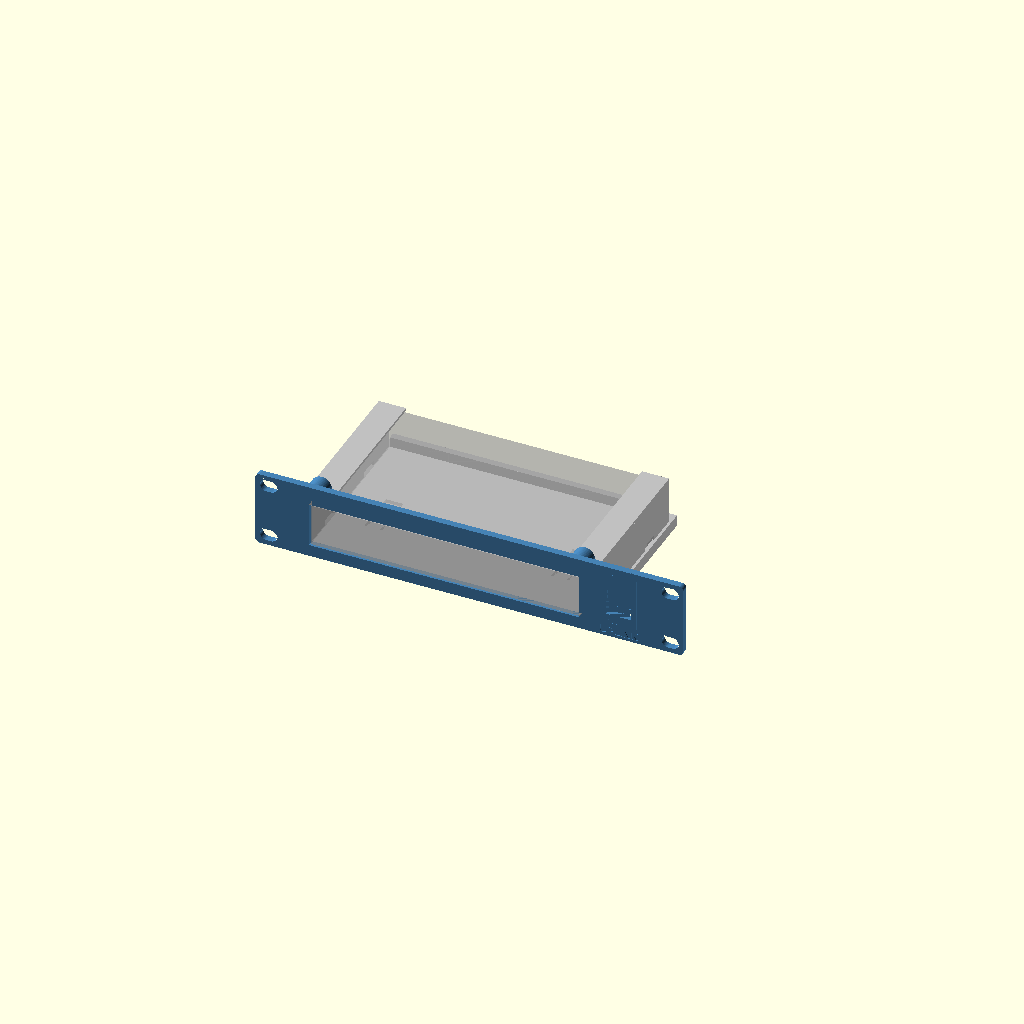
Cell 1 — every parameter at its default value.
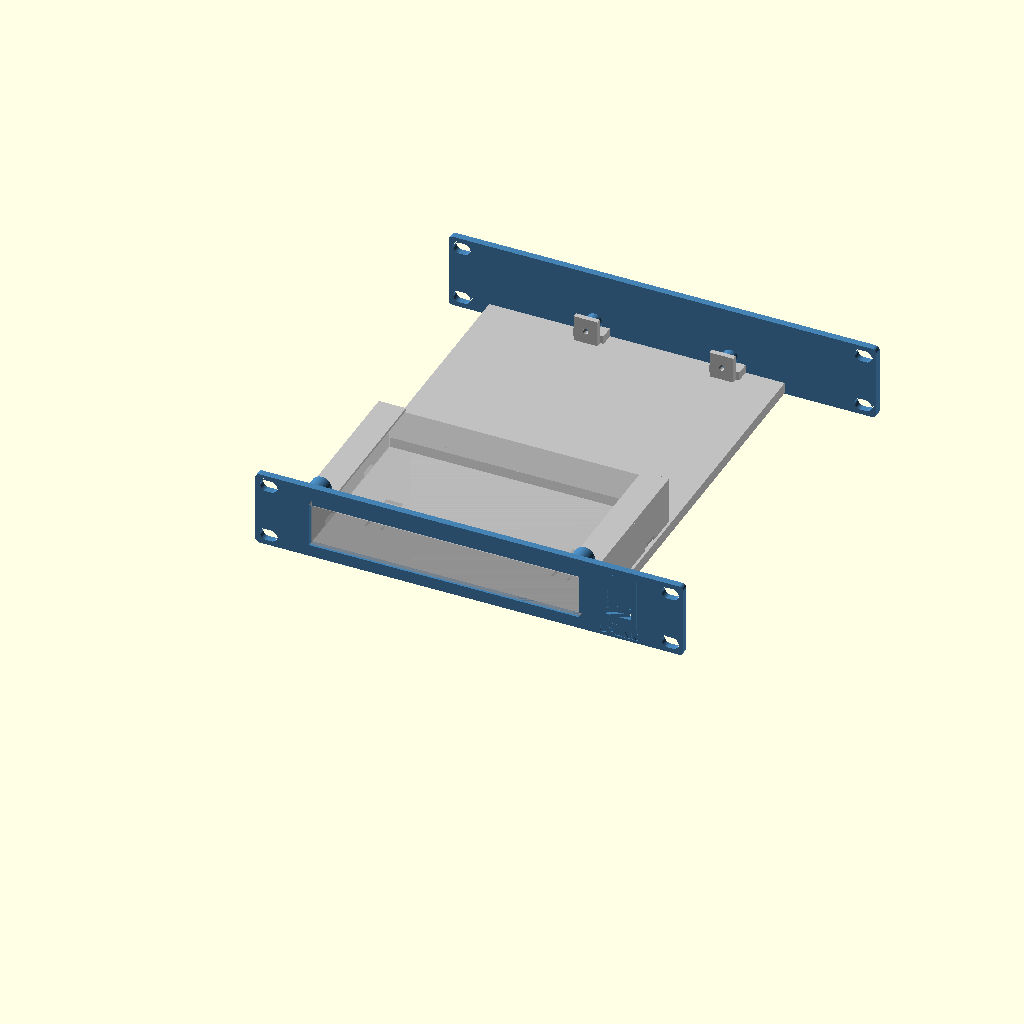
Cell 2: the same model with rear_support = true.
One fixed orthographic camera (rotation 55°, 0°, 25°; colour scheme Cornfield) for every cell.
The OpenSCAD source (outputs/TL-SG108E_M6_2026-10-28/previous_SG8-M6-D/SG8-M6-D.scad):
// Lab Rax generic equipment tray + faceplate (wizard template).
// Faceplate derived from the Pi4 baseline; rack holes follow the four-corner layout of the user-supplied
// 1U blank plate (faceplate_mounting.json): EVERY rack unit gets 4 holes, never a single centre pair.
// The wizard appends override assignments at the end of this file.
// PROPOSED, UNVALIDATED: printed fit, strength and rack clearance are UNKNOWN.
$fn=48;
part="assembly";            // assembly, faceplate, tray, combined, rear_bracket
// Device envelope (mm). Origin of hole coordinates = device front-left corner, seen from above.
dev_w=85; dev_d=56; dev_h=20;
feet=[];                     // [[x,y,w,d,h],...] underside feet, device frame front-left origin
holes=[];                   // [[x,y],...] mounting hole centres
hole_d=2.7;                 // device mounting hole diameter
device_mount="inserts";     // inserts, pegs, clips, straps
standoff=6;                 // device lift above tray floor
insert_pilot=3.2;           // pilot for heat-set insert (inserts mode)
board_t=1.6;                // board/flange thickness (pegs, clips)
joint="screw";              // screw, single ("snap" retired 2026-10-19: too brittle; kept as history)
u=1;                        // faceplate height in rack units
keystones=[];               // [x,...] keystone centres on faceplate (X=0 centre)
// Keystone v2 (2026-10-19, now the fallback; see ks_style): re-modelled from measurements of Brian's reference keystone frame
// (14.5 x 16 opening was too narrow when printed). Opening 14.8 x 16.6 through the plate, plus a rear collar
// 19.8 x 27.85 reaching 9.2 mm behind the front face (bottom lip to 10.4) that carries the latch ramp and catches.
ks_w=14.8; ks_h=16.6;       // front opening
ks_ow=19.8; ks_ob=11.9; ks_ot=15.95; ks_od=9.2; ks_lip=10.4;  // collar width, below/above opening centre, depth
ports=[];                   // [[x,z,w,h,r],...] faceplate cut-outs, z from slot bottom, r=corner radius
front_gap=12;               // device front to faceplate rear face
margin=8;                   // tray border around device
dev_off_x=0;                // device left/right offset, mm from centred (+ = right, seen from the front)
dev_off_y=0;                // device front/back offset, mm added to front_gap (+ = toward the rear)
dev_rot=0;                  // device rotation seen from above: 0, 90, 180, 270 (90/270 swap width and depth)
rear_support=false;         // heavy/deep equipment: tray runs to the rear posts and screws to a rear bracket
coupon=[];                  // test coupon: [x0,x1,ymax] keeps only that slice of the part

// 4 mm plate (owner default 2026-10-18). Corner radius is limited by the four-corner holes:
// the reference holes sit 1.6 mm from the top/bottom edge, so larger corners would cut into them.
rack_pitch=44.45; plate_gap=0.05; legacy_slot_offset=1.225;
plate_bottom=plate_gap/2; plate_center=u*rack_pitch/2;
plate_w=252; plate_t=4; plate_r=2.5; plate_h=u*rack_pitch-plate_gap;
hole_x=118.2625; hole_dz=15.902;   // each U: holes at its centre ±hole_dz (6.323 / 38.127 above the slot bottom)
rack_depth=240;             // Lab Rax frame depth (front of front posts to back of rear posts)
nudge=0;                    // render-repair only: tiny size offset applied when OpenSCAD 2021 emits a sliver
sleeve=device_mount=="sleeve";
// PROPOSED sleeve defaults (mm); independent design, fit and strength UNKNOWN.
// Sleeve v2 options (task 36): defined before first use, because OpenSCAD evaluates a variable where it is first assigned.
sleeve_top=0.3; feet_style="pockets"; rear_floor_opening=false; insert_bosses=false;
sl_ride=0.5; sl_pilot_inside=2; sl_pilot_radius=2; sl_boss_outside=3; sl_boss_depth=12;
sl_pilot_offset=sl_pilot_inside+sl_pilot_radius; sl_boss_fn=48; sl_boss_r=(sl_pilot_radius+sl_boss_outside)/cos(180/sl_boss_fn);
foot_tracks=[]; foot_dips=[]; floor_cable_box=[];
groove_attach=0.8; v2_eps=0.1; v2_tol=0.000000001; floor_cable_r=2; slot_bottom=0;
floor_cable_min=10; floor_stop_clear=4; floor_joint_clear=3; floor_wall_clear=5; rear_floor_joint_half=9; rear_floor_joint_reach=11.3;
sl_side=0.5; sl_top=sleeve_top+(feet_style=="grooves"?sl_ride:0); sl_wall=6; sl_lip_w=10; sl_lip_t=1.5; sl_band=1.5; sl_stop_t=4; sl_stop_h=6;
foot_clearance=0.5; foot_extra_depth=0.3; foot_min_floor=0.8; foot_lip_t=3.0;
tray_t=3; floor_z=(device_mount=="flat"||sleeve)?0.5:7+legacy_slot_offset; tray_z=floor_z; // @flat-floor
assert(dev_rot==0||dev_rot==90||dev_rot==180||dev_rot==270,"dev_rot must be 0, 90, 180 or 270");
// Device footprint on the tray after rotation; the tray stays centred and grows to keep the margin.
fp_w=(dev_rot==90||dev_rot==270)?dev_d:dev_w; fp_d=(dev_rot==90||dev_rot==270)?dev_w:dev_d;
rack_inner_w=208; side_clear=2; max_tray=rack_inner_w-2*side_clear; // PROPOSED nominal opening / side clearance
tray_w=2*(abs(dev_off_x)+fp_w/2+(sleeve?max(margin,sl_side+sl_wall,insert_bosses?sl_side+sl_pilot_offset+sl_boss_r:0):margin)); tray_d=rear_support?rack_depth:sleeve?-plate_t+fp_d+margin:dev_off_y+fp_d+front_gap+margin;
tray_x=-tray_w/2; tray_y=0;
 // @flat-begin
assert(device_mount!="flat"||front_gap+dev_off_y>=6.2,"Flat corner stops need a front gap of at least 6.2 mm");
assert(device_mount!="flat"||joint!="screw"||front_gap+dev_off_y>=11.5,"Flat device must clear the front screw joint (front gap >= 11.5 mm)");
assert(device_mount!="flat"||!rear_support||front_gap+dev_off_y+fp_d<=rack_depth-11.5,"Flat device must clear the rear screw joint (rear gap >= 11.5 mm)");
 // @flat-end
dev_x=-fp_w/2+dev_off_x; dev_y=sleeve?-plate_t+1.3:front_gap+dev_off_y; floor_top=tray_z+tray_t;
assert(tray_w<=max_tray,str("This tray is ",tray_w," mm wide but the rack opening allows ",max_tray," mm (",rack_inner_w," mm minus ",side_clear," mm each side). Try Rotate 90 degrees, or reduce dev_off_x."));
assert(sleeve||dev_y>=0,str("Device moved into the faceplate: dev_off_y must be at least ",-front_gap));
assert(!rear_support||dev_y+fp_d+margin<=rack_depth,"Device moved past the rear posts; reduce dev_off_y");
// Device-frame point [x,y] (front-left origin, unrotated) -> footprint offset from [dev_x,dev_y].
function dp(p)=dev_rot==90?[dev_d-p[1],p[0]]:dev_rot==180?[dev_w-p[0],dev_d-p[1]]:dev_rot==270?[p[1],dev_w-p[0]]:p;
foot_h=(device_mount=="flat"||sleeve)?max([0,for(f=feet)f[4]]):0; foot_depth=foot_h>0?foot_h+foot_extra_depth:0;
sl_half=fp_w/2+sl_side; sl_bottom=floor_top; sl_window_top=sl_bottom+dev_h-foot_h+sl_top;  // case rests on the floor top; feet hang in pockets foot_extra_depth deeper
sl_lip=sl_window_top+(foot_h>0?foot_lip_t:sl_lip_t)<=u*rack_pitch?(foot_h>0?foot_lip_t:sl_lip_t):0;
sl_rear=dev_y+fp_d;
sl_joints=[dev_off_x-sl_half-(insert_bosses?sl_pilot_offset:sl_wall/2),dev_off_x+sl_half+(insert_bosses?sl_pilot_offset:sl_wall/2)];
sl_joint_z=[sl_bottom+3,sl_window_top-3];
assert(!sleeve||fp_d/4-plate_t-6>=8,"Sleeve depth must be at least 72 mm to keep strap slots clear of the front joint");
assert(!sleeve||sl_bottom-plate_bottom>=sl_band&&u*rack_pitch-plate_bottom-sl_window_top>=sl_band,str("Too tall for a flush window in ",u,"U; choose ",u+1,"U"));
assert(!sleeve||!rear_support||sl_rear+sl_stop_t<=rack_depth-11.5,"Sleeve rear stop must clear rear joint by 11.5 mm");
assert(!sleeve||joint!="screw"||sl_window_top-sl_bottom>=10,"Sleeve screw joint needs a window at least 10 mm tall");
jx=min(40,tray_w/2-12); joint_x=[-jx,jx];
tongue_w=12; tongue_depth=7; tongue_h=3; tongue_z=tray_z+3.5;
slot_clear=0.3; boss_d=9; m3_clear=3.4; joint_pilot=4.0;  // 4.0 = the printed, well-fitting Pi4 trial

module capsule2d(len=10,diam=7){hull(){translate([-(len-diam)/2,0])circle(d=diam);translate([(len-diam)/2,0])circle(d=diam);}}
module rrect(w,h,r){rr=min(r,w/2-0.01,h/2-0.01);if(rr<=0)square([w,h],center=true);else offset(r=rr)square([w-2*rr,h-2*rr],center=true);}
// Mirror front-of-tray features to the rear (about the rack's mid-depth).
module to_rear(){translate([0,rack_depth/2,0])mirror([0,1,0])translate([0,-rack_depth/2,0])children();}

// Faceplate outline seen from the front: 2D X = rack X, 2D Y = height Z.
// rear=true cuts the larger keystone pocket; plain=true leaves out keystones/ports (rear bracket).
module plate2d(rear=false,plain=false){
 difference(){
  hull()for(sx=[-1,1],sz=[-1,1])translate([sx*(plate_w/2-plate_r),plate_center+sz*(plate_h/2-plate_r)])circle(r=plate_r+nudge);
  for(i=[0:u-1],dz=[-hole_dz,hole_dz],x=[-hole_x,hole_x])translate([x,i*rack_pitch+rack_pitch/2+dz])capsule2d();
  if(!plain){
   if(sleeve)translate([dev_off_x,(sl_bottom+sl_window_top)/2])square([2*sl_half,sl_window_top-sl_bottom],center=true);
   for(p=ports)translate([p[0],p[1]])rrect(p[2],p[3],p[4]);
  }
 }
}
// Plate between y=y0 (front) and y0+t, built from the 2D outline (cleaner meshes than 3D cuts in OpenSCAD 2021).
module plate_layer(y0,t,rear=false,plain=false){translate([0,y0+t,0])rotate([90,0,0])linear_extrude(height=t)plate2d(rear,plain);}

module plate_joint_add(rear=false){
 if(joint=="screw"&&(!sleeve||rear)){
  for(x=joint_x)translate([x-tongue_w/2,0,tongue_z])cube([tongue_w,tongue_depth,tongue_h]);
  for(x=joint_x)translate([x,0,tray_z+14])rotate([-90,0,0])cylinder(d=boss_d,h=8);
 }
 if(joint=="snap") for(x=joint_x){
  // Cantilever arm under the tray floor; barb snaps up into a floor window.
  translate([x-4,0,tray_z-2])cube([8,16,2]);
  // Barb v2: square catch face toward the plate, ramp falling toward the rear so the tray, slid in
  // from the rear, cams the arm down until its window drops over the barb.
  translate([x-4,12,tray_z])hull(){cube([8,0.6,1.2]);cube([8,2.4,0.01]);}
 }
}
// Keystone collar behind the plate, and the jack-shaped cut through plate + collar.
// Profile in (d = depth behind front face, z from opening centre); X width is ks_w throughout.
module ks_collar(){for(x=keystones)translate([x-ks_ow/2,-plate_t,plate_center]){
 translate([0,0,-ks_ob])cube([ks_ow,ks_od,ks_ob+ks_ot]);
 translate([0,0,-ks_ob])cube([ks_ow,ks_lip,ks_ob-ks_h/2]);
}}
module ks_cut(){for(x=keystones)translate([x-ks_w/2,-plate_t,plate_center])rotate([90,0,90])linear_extrude(height=ks_w)
 polygon([[-1,-ks_h/2],[5.8,-ks_h/2],[5.8,-9.9],[9.2,-9.9],[9.2,-ks_h/2],[11,-ks_h/2],[11,11.6],[8.2,11.6],
          [8.2,ks_ot+1],[7.2,ks_ot+1],[7.2,13.6],[0.6,ks_h/2],[-1,ks_h/2]]);}
// Golden keystone (Brian, 2026-10-19): exact cross-sections of the keystone on Brian's SG108 faceplate, which fits
// perfectly in practice. Source: "10 inch shelf TP-Link SG108 Plus Keystone" by Goul (MakerWorld remix, BY-NC-SA),
// local/personal use only, never redistributed. Each band: [X from opening centre, width, polygons in source (Y, Z)]
// with source Y running down the plate (opening centre Y=25.09) and Z = depth (keystone face 0, plate back 4.08).
// The block replaces the plate within 21 x 33.5 mm around each keystone; front face sits 0.08 proud like the source.
ks_style="golden";          // golden (SG108 copy) or v2 (own measured rebuild, kept as fallback)
// Brian, 2026-10-19: the golden v3 print fit left/right well but had ~0.4 mm play up/down. ks_tight moves the
// bottom (hook-side) edge of the opening, its hook groove and lip up by this much; the latch side is unchanged.
ks_tight=0.2;  // Brian, 2026-10-19: v5 coupon (0.2) printed a perfect fit; v4 (0.4) was too tight.
KS_GOLD=[
  [-10.50,0.60,[[[45.500,4.080],[45.500,0.080],[38.691,0.080],[38.691,0.000],[7.251,0.000],[7.251,0.080],[1.000,0.080],[1.000,4.080],[1.071,4.080]]]],
  [-9.90,0.98,[[[9.143,4.080],[9.143,6.600],[9.205,7.147],[9.207,7.160],[9.226,7.216],[9.395,7.692],[9.679,8.145],[9.697,8.169],[10.075,8.546],[10.099,8.565],[10.551,8.848],[11.083,9.036],[11.643,9.100],[13.493,9.100],[14.293,9.900],[33.393,9.900],[33.893,10.400],[34.493,10.400],[35.054,10.336],[35.586,10.148],[36.038,9.865],[36.062,9.846],[36.439,9.469],[36.458,9.445],[36.742,8.992],[36.753,8.965],[36.930,8.460],[36.993,7.900],[36.993,4.080],[45.500,4.080],[45.500,0.080],[38.691,0.080],[38.691,0.000],[7.251,0.000],[7.251,0.080],[1.000,0.080],[1.000,4.080],[1.014,4.080]]]],
  [-8.92,1.52,[[[7.551,4.080],[7.551,2.250],[9.143,2.250],[9.143,6.600],[9.209,7.169],[9.367,7.620],[9.404,7.709],[9.658,8.114],[9.716,8.190],[9.755,8.229],[10.054,8.527],[10.130,8.586],[10.534,8.840],[10.623,8.876],[11.074,9.034],[11.643,9.100],[13.493,9.100],[14.293,9.900],[33.393,9.900],[33.893,10.400],[34.493,10.400],[35.063,10.334],[35.514,10.176],[35.603,10.140],[36.006,9.886],[36.083,9.827],[36.420,9.490],[36.479,9.414],[36.719,9.030],[36.737,9.000],[36.770,8.920],[36.927,8.469],[36.993,7.900],[36.993,2.250],[38.551,2.250],[38.551,4.080],[45.500,4.080],[45.500,0.080],[38.691,0.080],[38.691,0.000],[7.251,0.000],[7.251,0.080],[1.000,0.080],[1.000,4.080],[1.044,4.080]]]],
  [-7.40,14.80,[[[7.551,4.080],[7.551,2.250],[9.143,2.250],[9.143,6.600],[9.175,6.878],[9.229,7.247],[9.478,7.850],[9.876,8.368],[10.393,8.765],[10.996,9.015],[11.365,9.069],[11.643,9.100],[13.493,9.100],[13.493,8.100],[11.493,8.100],[11.493,7.200],[16.793,0.500],[16.793,0.000],[7.251,0.000],[7.251,0.080],[1.000,0.080],[1.000,4.080],[1.025,4.080]],[[45.500,4.080],[45.500,0.080],[38.691,0.080],[38.691,0.000],[33.393,0.000],[33.393,5.800],[34.993,5.800],[34.993,8.400],[33.393,8.400],[33.393,9.900],[33.893,10.400],[34.493,10.400],[34.771,10.369],[35.140,10.315],[35.743,10.065],[36.200,9.715],[36.261,9.668],[36.658,9.150],[36.908,8.547],[36.962,8.178],[36.993,7.900],[36.993,2.250],[38.551,2.250],[38.551,4.080],[42.555,4.080]]]],
  [7.40,2.50,[[[45.500,4.080],[45.500,0.080],[38.691,0.080],[38.691,0.000],[7.251,0.000],[7.251,0.080],[1.000,0.080],[1.000,4.080],[7.551,4.080],[7.551,2.250],[9.143,2.250],[9.143,6.600],[9.209,7.168],[9.370,7.630],[9.402,7.705],[9.662,8.120],[9.712,8.185],[9.927,8.400],[10.059,8.531],[10.124,8.582],[10.538,8.841],[10.614,8.873],[11.075,9.034],[11.643,9.100],[13.493,9.100],[14.293,9.900],[33.393,9.900],[33.893,10.400],[34.493,10.400],[35.062,10.335],[35.523,10.172],[35.599,10.141],[36.013,9.882],[36.078,9.831],[36.425,9.486],[36.474,9.420],[36.735,9.005],[36.767,8.930],[36.928,8.467],[36.993,7.900],[36.993,2.250],[38.551,2.250],[38.551,4.080],[42.599,4.080]]]],
  [9.90,0.60,[[[45.500,4.080],[45.500,0.080],[38.691,0.080],[38.691,0.000],[7.251,0.000],[7.251,0.080],[1.000,0.080],[1.000,4.080],[7.551,4.080],[7.551,2.250],[38.551,2.250],[38.551,4.080],[42.635,4.080]]]]
];
// Depths are shifted by -0.08 before polygon() and the 0.08 is added back in the 3D transform: OpenSCAD 2021 snaps 2D
// points to a 1/65536 mm grid, which put the plate-flush faces (Z 0.08 / 4.08) 0.0000134 mm off the plate and left a
// non-manifold sliver edge. Shifted, those faces sit at exactly 0 and 4.0 (on the grid); the shape is unchanged.
// The block is cut 0.1 mm oversize in height, then clipped in rack coordinates by the same box as ks_box_cut, so its
// top/bottom faces are the very same numbers as the plate opening (the transform alone landed them a hair off).
module ks_golden(){for(x=keystones)intersection(){
 translate([x,0,plate_center])multmatrix([[1,0,0,0],[0,0,1,-4],[0,-1,0,25.09],[0,0,0,1]])intersection(){
  union()for(b=KS_GOLD)translate([b[0],0,0])rotate([90,0,90])linear_extrude(height=b[1])for(pg=b[2])
   translate([b[1]>10&&min([for(q=pg)q[0]])>30?-ks_tight:0,0])polygon([for(q=pg)[q[0],q[1]-0.08]]);  // opening band, hook side
  translate([-10.5,25.09-18.6,-0.09])cube([21,33.7,10.42]);
 }
 translate([x-10.5,-plate_t-1,plate_center-15])cube([21,plate_t+16,33.5]);
}}
module ks_box_cut(){for(x=keystones)translate([x-10.5,-plate_t-0.01,plate_center-15])cube([21,plate_t+0.02,33.5]);}
module plate_joint_cut(rear=false){if(joint=="screw"&&(!sleeve||rear))for(x=joint_x)translate([x,-0.1,tray_z+14])rotate([-90,0,0])cylinder(d=joint_pilot,h=8.2);}

module faceplate(){
 union(){
  difference(){
   union(){
    plate_layer(-plate_t,plate_t);
    if(ks_style=="v2")ks_collar();
    plate_joint_add();
   }
   plate_joint_cut();
   if(false)for(x=sl_joints,z=sl_joint_z)translate([x,-plate_t-0.1,z])rotate([-90,0,0])cylinder(d=m3_clear,h=plate_t+0.2);
   if(ks_style=="v2")ks_cut(); else ks_box_cut();
   label_cut();
  }
  if(ks_style!="v2")ks_golden();
  top_bosses();
 }
}
// Plain plate on the rear posts (mirror of the faceplate, no openings) that the tray's rear end screws/snaps to.
module rear_bracket(){to_rear()difference(){union(){plate_layer(-plate_t,plate_t,false,true);plate_joint_add(true);}plate_joint_cut(true);}}

module device_features_add(){
 sleeve_v2_add();
 if(sleeve){
  for(side=[-1,1]){
   x=side<0?dev_off_x-sl_half-sl_wall:dev_off_x+sl_half;
   translate([x,0,floor_top])cube([sl_wall,sl_rear,sl_window_top-floor_top]);
   if(sl_lip>0)translate([side<0?x:dev_off_x+sl_half-min(sl_lip_w,sl_half),0,sl_window_top])cube([sl_wall+min(sl_lip_w,sl_half),sl_rear,sl_lip]);
  }
  translate([dev_x,sl_rear,floor_top])cube([fp_w,sl_stop_t,min(sl_stop_h,dev_h-foot_h)]);
 }

 // @flat-begin
 if(device_mount=="flat"){
  // Corner stops outside the footprint, with 0.2 mm nominal clearance. Retention UNKNOWN.
  for(x=[dev_x-6.2,dev_x+fp_w+0.2],y=[dev_y,dev_y+fp_d-min(6,fp_d)])
   translate([x,y,floor_top])cube([6,min(6,fp_d),min(6,dev_h-foot_h)]);
  for(x=[dev_x,dev_x+fp_w-min(6,fp_w)],y=[dev_y-6.2,dev_y+fp_d+0.2])
   translate([x,y,floor_top])cube([min(6,fp_w),6,min(6,dev_h-foot_h)]);
 }
 // @flat-end
 if(device_mount=="inserts")for(h=[for(q=holes)dp(q)])translate([dev_x+h[0],dev_y+h[1],floor_top])cylinder(d=max(insert_pilot+3.5,7),h=standoff);
 if(device_mount=="pegs")for(h=[for(q=holes)dp(q)])translate([dev_x+h[0],dev_y+h[1],floor_top]){
  cylinder(d=hole_d+3,h=standoff);
  translate([0,0,standoff])cylinder(d=hole_d-0.3,h=board_t+0.8);
  translate([0,0,standoff+board_t+0.8])cylinder(d1=hole_d-0.3,d2=hole_d-1,h=0.8);
 }
 if(device_mount=="clips"){
  // Support ledges at the four corners plus a flexing clip on each side.
  for(x=[dev_x-1,dev_x+fp_w-5],y=[dev_y-1,dev_y+fp_d-5])translate([x,y,floor_top])cube([6,6,standoff]);
  for(s=[-1,1])translate([s>0?dev_x+fp_w+0.2:dev_x-2.2,dev_y+fp_d/2-5,floor_top]){
   cube([2,10,standoff+board_t+2.5]);
   translate([s>0?-1.2:2,0,standoff+board_t+0.2])hull(){cube([1.2,10,1.6]);translate([s>0?1.2:0,0,1.6])cube([0.01,10,0.6]);}
  }
 }
}
module device_features_cut(){
 sleeve_v2_cut();
 if(false)for(x=sl_joints,z=sl_joint_z)translate([x,-0.1,z])rotate([-90,0,0])cylinder(d=joint_pilot,h=8.1);
 // Strap access through each wall at quarter-depth, clear of the front/rear joints.
 if(sleeve)for(side=[-1,1],y=[dev_y+fp_d*0.25,dev_y+fp_d*0.75])
  translate([side<0?dev_off_x-sl_half-sl_wall-0.1:dev_off_x+sl_half-0.1,y-6,floor_top-0.1])cube([sl_wall+0.2,12,3.1]);

 if(device_mount=="inserts")for(h=[for(q=holes)dp(q)])translate([dev_x+h[0],dev_y+h[1],floor_top+0.01])cylinder(d=insert_pilot,h=standoff+0.1);
 if(device_mount=="straps"||device_mount=="flat"||sleeve)for(x=[dev_x-5.5,dev_x+fp_w+2.5],y=[dev_y+fp_d*0.25,dev_y+fp_d*0.75])
  translate([x,y-6,tray_z-0.1])cube([3,12,tray_t+0.2]);
 // Blind pockets retain at least foot_min_floor; taller feet pass through the floor by design.
 if(feet_style!="grooves"&&foot_h>0&&(device_mount=="flat"||sleeve))for(f=feet){corners=[dp([f[0],f[1]]),dp([f[0]+f[2],f[1]]),dp([f[0],f[1]+f[3]]),dp([f[0]+f[2],f[1]+f[3]])];x0=dev_x+min([for(p=corners)p[0]])-foot_clearance;x1=dev_x+max([for(p=corners)p[0]])+foot_clearance;y0=dev_y+min([for(p=corners)p[1]])-foot_clearance;y1=dev_y+max([for(p=corners)p[1]])+foot_clearance;deep=f[4]+foot_extra_depth;
  translate([x0,y0,deep>tray_t-foot_min_floor?tray_z-0.1:floor_top-deep])cube([x1-x0,y1-y0,deep>tray_t-foot_min_floor?tray_t+0.2:deep+0.02]);}
}

module tray_joint_add(rear=false){
 if(joint=="screw"&&(!sleeve||rear)){
  for(x=joint_x) translate([x-9,0,tray_z+tray_t])cube([18,8,5]);
  for(x=joint_x)translate([x-7,8.3,tray_z+3])cube([14,3,19]);
  for(x=joint_x) for(side=[-1,1]) translate([x+side*6-1,0,0])
    hull(){translate([0,9,tray_z+2.7])cube([2,2,0.5]);
           translate([0,9,tray_z+8])cube([2,2,0.5]);
           translate([0,(device_mount=="flat"||sleeve)?9.5:20,tray_z+2.7])cube([2,2,0.5]);}
 }
}
module tray_joint_cut(rear=false){
 if(joint=="screw"&&(!sleeve||rear)){
  for(x=joint_x)translate([x-(tongue_w+slot_clear)/2,-0.1,tongue_z-slot_clear/2])cube([tongue_w+slot_clear,tongue_depth+slot_clear,tongue_h+slot_clear]);
  for(x=joint_x)translate([x,11.4,tray_z+14])rotate([90,0,0])cylinder(d=m3_clear,h=12);
 }
 if(joint=="snap")for(x=joint_x)translate([x-4.3,11.6,tray_z-0.1])cube([8.6,3.2,tray_t+0.2]);
}

module tray(){
 difference(){
  union(){
   translate([tray_x,tray_y,tray_z])cube([tray_w,tray_d,tray_t]);
   tray_joint_add();
   if(rear_support)to_rear()tray_joint_add(true);
   device_features_add();
  }
  tray_joint_cut();
  if(rear_support)to_rear()tray_joint_cut(true);
  device_features_cut();
  detent_cut();
 }
}

module clip_coupon(){if(len(coupon)==3)intersection(){children();translate([coupon[0],-50,-50])cube([coupon[1]-coupon[0],coupon[2]+50,400]);}else children();}

clip_coupon(){
 if(part=="faceplate")difference(){faceplate();plate_id();}
 else if(part=="tray")intersection(){difference(){union(){tray();detent_add();top_uprights();}tray_id();}tray_round();}
 else if(part=="rear_bracket")rear_bracket();
 else if(part=="combined")union(){faceplate();translate([tray_x,-0.01,tray_z])cube([tray_w,0.02+0.01,tray_t]);tray();if(rear_support)rear_bracket();}
 else {color("steelblue")faceplate();color("silver")tray();if(rear_support)color("steelblue")rear_bracket();
  %translate([dev_x,dev_y,floor_top+(device_mount=="inserts"||device_mount=="pegs"||device_mount=="clips"?standoff:0)-foot_h])cube([fp_w,fp_d,dev_h]);}
}
// @sleeve-v2-begin
// Opt-in geometry, derived analytically by equipment.py. Fit/retention/strength UNKNOWN.
assert(sleeve_top>=0.3&&sleeve_top<=2,"Top play must be 0.3 to 2 mm");
assert(feet_style=="pockets"||feet_style=="grooves","Feet must be pockets or grooves");
assert(feet_style!="grooves"||floor_top+dev_h-foot_h+sl_ride<=u*rack_pitch,"Sliding device must clear allocated U");
assert(feet_style!="grooves"||((sleeve||device_mount=="flat")&&len(feet)>0&&len(foot_tracks)>0),"Foot grooves need feet and derived tracks");
assert(!rear_floor_opening||(rear_support&&len(floor_cable_box)==4),"Cable opening needs rear support and a derived clear rectangle");
assert(!insert_bosses||(sleeve&&joint=="screw"),"Insert bosses need a sleeve and screw joint");
// Derived boxes also get conservative guards when the generated source is opened directly.
assert(!rear_floor_opening||(floor_cable_box[1]-floor_cable_box[0]>=floor_cable_min&&floor_cable_box[3]-floor_cable_box[2]>=floor_cable_min),"Not enough floor for cable opening");
assert(!rear_floor_opening||floor_cable_box[2]>=sl_rear+(sleeve?sl_stop_t:0)+floor_stop_clear,"Cable opening must clear rear stop");
assert(!rear_floor_opening||floor_cable_box[3]<=rack_depth-rear_floor_joint_reach-floor_joint_clear,"Cable opening must clear rear uprights");
assert(!rear_floor_opening||max([abs(floor_cable_box[0]),abs(floor_cable_box[1])])<=min([for(x=joint_x)abs(x)])-rear_floor_joint_half-floor_joint_clear,"Cable opening must clear rear tongues and bosses");
assert(!rear_floor_opening||!sleeve||(floor_cable_box[0]>=dev_off_x-sl_half+floor_wall_clear&&floor_cable_box[1]<=dev_off_x+sl_half-floor_wall_clear),"Cable opening must clear sleeve walls");
module sleeve_v2_add(){
 // Full-width slab down to the slot bottom so the underside stays flat on the print bed.
 if(feet_style=="grooves"&&len([for(t=foot_tracks)if(t[5]<tray_z)1])>0)translate([tray_x,tray_y,slot_bottom])cube([tray_w,tray_d,tray_z-slot_bottom+v2_eps]);
 if(feet_style=="grooves")for(t=foot_tracks){
  assert(floor_top-t[4]-t[5]+v2_tol>=foot_min_floor,"Grooves must retain 0.8 mm above slot bottom");
  // Grow downward only, with side webs joining the unchanged 3 mm floor.
  if(t[5]<tray_z)translate([t[0]-groove_attach,max(0,t[2]),t[5]])cube([t[1]-t[0]+2*groove_attach,t[3]-max(0,t[2]),floor_top-t[5]]);
 }
 if(insert_bosses)for(side=[-1,1],z=sl_joint_z)let(x=dev_off_x+side*(sl_half+sl_pilot_offset),inside=dev_off_x+side*sl_half)
  intersection(){
   translate([x,0,z])rotate([-90,0,0])cylinder(r=sl_boss_r,h=sl_boss_depth,$fn=sl_boss_fn);
   translate([side<0?inside-sl_pilot_offset-sl_boss_r:inside,0,tray_z])cube([sl_pilot_offset+sl_boss_r,sl_boss_depth,sl_window_top+sl_lip-tray_z]);
  }
}
module sleeve_v2_cut(){
 if(feet_style=="grooves"){
  for(t=foot_tracks)translate([t[0],t[2],floor_top-t[4]])cube([t[1]-t[0],t[3]-t[2],t[4]+v2_eps]);
  // Strap slots also pass through the slab.
  if(device_mount=="straps"||device_mount=="flat"||sleeve)for(x=[dev_x-5.5,dev_x+fp_w+2.5],y=[dev_y+fp_d*0.25,dev_y+fp_d*0.75])
   translate([x,y-6,slot_bottom-v2_eps])cube([3,12,tray_z-slot_bottom+2*v2_eps]);
  // Rotate an extruded Y/Z profile into X; both transitions have equal rise/run.
  for(p=foot_dips)translate([p[0],0,0])rotate([90,0,90])linear_extrude(height=p[1]-p[0])
   polygon([[p[2]-p[6],floor_top-p[5]],[p[2],floor_top-p[4]],[p[3],floor_top-p[4]],[p[3]+p[6],floor_top-p[5]],[p[3]+p[6],floor_top+v2_eps],[p[2]-p[6],floor_top+v2_eps]]);
 }
 if(rear_floor_opening)let(q=floor_cable_box)translate([(q[0]+q[1])/2,(q[2]+q[3])/2,slot_bottom-v2_eps])linear_extrude(height=floor_top-slot_bottom+2*v2_eps)rrect(q[1]-q[0],q[3]-q[2],floor_cable_r);
}
// @sleeve-v2-end

// Engraved front-face text [text, x, z centre, size]; 0.6 mm deep. Printed legibility UNKNOWN.
labels=[]; label_depth=0.6;
module label_cut(){for(l=labels)translate([l[1],-plate_t-0.1,l[2]])rotate([90,0,0])mirror([0,0,1])linear_extrude(height=label_depth+0.1)text(l[0],size=l[3],font="Liberation Sans:style=Bold",halign="center",valign="center");}

// Keyhole detents (Brian, 2026-10-23). Arm: 8 mm wide, 1.8 mm thick, 26 mm long, root toward the front, 1.2 mm slot around it.
// Bump: 5 mm wide, stands 2 mm above the floor (Brian, after KD-D 3 mm locked well; KD-E floor so the arm stays inside it); 45 deg ramp facing the front (switch rides over going in),
// 60 deg face toward the rear (catches the keyhole edge), 4 mm flat top centred on the keyhole.
// KD-E: 6.5 mm floor, arm hangs over a pocket so it stays inside the floor when bent.
key_y=-plate_t+1.3+48.5; key_x=[dev_off_x-55.0,dev_off_x+55.0];
arm_w=8; arm_t=1.8; arm_l=26; arm_gap=1.2; arm_end=key_y+5; arm_root=arm_end-arm_l;
bump_w=5; bump_up=2; bump_flat=4; tray_t=6.5; arm_z0=tray_t-1.2-arm_t; bump_base=tray_z+arm_z0+arm_t; bump_top=floor_top+bump_up; bump_hh=bump_top-bump_base;
module detent_cut(){for(x=key_x){
 difference(){translate([x-arm_w/2-arm_gap,arm_root,tray_z-0.1])cube([arm_w+2*arm_gap,arm_l+arm_gap,tray_t+0.2]);
  translate([x-arm_w/2,arm_root-0.1,tray_z-0.2])cube([arm_w,arm_l+0.1,tray_t+0.4]);}
 translate([x-arm_w/2-0.01,arm_root+3,bump_base])cube([arm_w+0.02,arm_l-3+0.01,tray_t]);
 translate([x-arm_w/2-0.01,arm_root+3,tray_z-0.1])cube([arm_w+0.02,arm_l-3+0.01,arm_z0+0.1]);}}
module detent_add(){for(x=key_x)translate([x-bump_w/2,0,0])rotate([90,0,90])linear_extrude(height=bump_w)
 polygon([[key_y-bump_flat/2-bump_hh,bump_base],[key_y-bump_flat/2,bump_top],[key_y+bump_flat/2,bump_top],[key_y+bump_flat/2+bump_hh*tan(30),bump_base]]);}

// Hidden screws, M6 version SG8-M6-B (bracket overhaul, 2026-10-28). Same places as the printed 2026-10-23 M3 version:
// two plate bosses above the window, two uprights on the sleeve top lips, screws driven from behind.
// Boss: 7.6 mm bore (rack post M6 insert hole), 7 mm deep, 11.2 mm across (all the height above the window allows),
// top clipped flush with the plate top. Upright: 16 wide, 6 thick, 6.6 clearance + 11.5 x 3.5 head counterbore
// (cut open where it leaves the upright), 2.5 mm under the head: M6 x 8 reaches ~5.2 mm into the insert. Fit/strength UNKNOWN.
hs_x=[dev_off_x-sl_half-sl_wall+8, dev_off_x+sl_half+sl_wall-8]; m6_bore=7.6; m6_clear=6.6; hs_d=12;
hs_z=min((sl_window_top+sl_lip+u*rack_pitch)/2, plate_bottom+plate_h-hs_d/2); hs_w=16; hs_gap=0.3; hs_t=6; hs_web=2.5;
module top_bosses(){for(x=hs_x)intersection(){translate([x,0,hs_z])rotate([-90,0,0])difference(){cylinder(d=hs_d,h=8,$fn=64);translate([0,0,1])cylinder(d=m6_bore,h=8,$fn=64);}
 translate([x-hs_d,-0.1,0])cube([2*hs_d,8.2,plate_bottom+plate_h]);}}
module top_uprights(){for(x=hs_x)difference(){translate([x-hs_w/2,8+hs_gap,sl_window_top])cube([hs_w,hs_t,u*rack_pitch-0.6-sl_window_top]);
 translate([x,8+hs_gap-0.1,hs_z])rotate([-90,0,0])cylinder(d=m6_clear,h=hs_t+0.2,$fn=48);
 translate([x,8+hs_gap+hs_web,hs_z])rotate([-90,0,0])cylinder(d=11.5,h=hs_t,$fn=64);}}
// SG8-M6-C (Brian, 2026-10-29): tray prints were warping; round the footprint corners (vertical edges) as far as possible.
// Front corners 5 mm (the walls stand 1.5 mm in, so only a ~1.4 mm sliver of each wall's outer front foot goes). Rear corners 20 mm, clear of the switch corner.
tr_rf=5; tr_rr=20;
module tray_round(){translate([0,0,-1])linear_extrude(200)hull(){for(x=[tray_x+tr_rf,tray_x+tray_w-tr_rf])translate([x,tr_rf])circle(r=tr_rf,$fn=48);
 for(x=[tray_x+tr_rr,tray_x+tray_w-tr_rr])translate([x,tray_d-tr_rr])circle(r=tr_rr,$fn=96);}}
// Test-print ID SG8-M6-D, engraved 0.6 mm: plate back between the bosses, outside of the left sleeve wall.
module id_text(){text("SG8-M6-D",size=4,font="Liberation Sans:style=Bold",halign="center",valign="center");}
module plate_id(){translate([dev_off_x,0.6,hs_z])rotate([90,0,0])mirror([1,0,0])linear_extrude(1)id_text();}
module tray_id(){translate([dev_off_x-sl_half-sl_wall-0.01+0.6,sl_rear-20,sl_bottom+12])rotate([90,0,-90])linear_extrude(1)id_text();}

// ---- wizard overrides: TP-Link TL-SG108E
dev_w=158.0;
dev_d=100.0;
dev_h=25.0;
hole_d=2.7;
standoff=6.0;
insert_pilot=3.2;
board_t=1.6;
u=1;
holes=[];
keystones=[88.0];
device_mount="sleeve";
joint="screw";
rear_support=false;
coupon=[];
sleeve_top=1.35;
dev_off_x=-15.0;
tray_w=174.0;
tray_x=-102.0;
labels=[["UPLINK", 88.0, 3.8, 4.5]];
ports=[];
Parameter table extracted from the source (name, type, default, range or options):
part: string, default "assembly"
hole_d: number, default 2.7
device_mount: string, default "inserts"
standoff: number, default 6
insert_pilot: number, default 3.2
board_t: number, default 1.6
joint: string, default "screw"
u: number, default 1
front_gap: number, default 12
margin: number, default 8
dev_off_x: number, default 0
dev_off_y: number, default 0
dev_rot: number, default 0
rear_support: bool, default false
rack_depth: number, default 240
nudge: number, default 0
